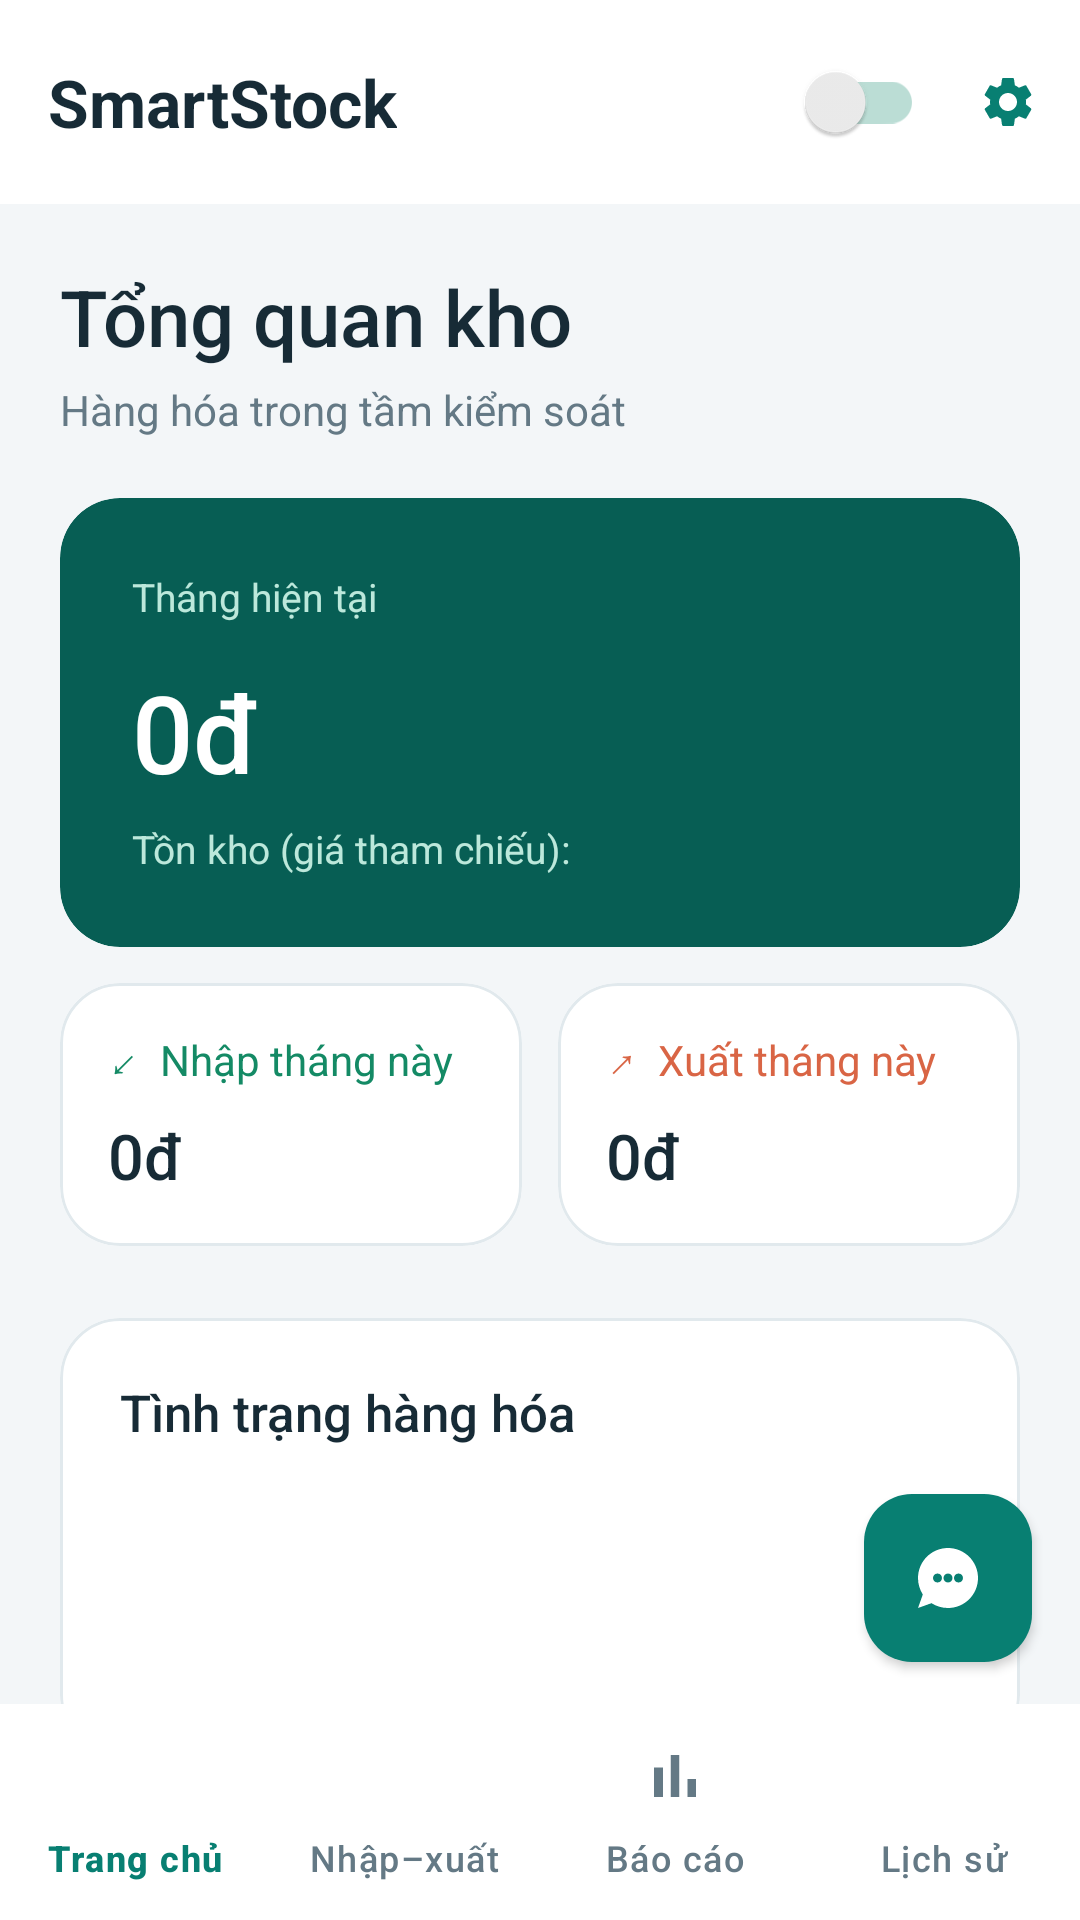

Android layout source for this screen:
<!-- AndroidManifest.xml: application theme Theme.SmartExpenseManager -->
<!-- res/layout/activity_main.xml -->
<?xml version="1.0" encoding="utf-8"?>
<androidx.constraintlayout.widget.ConstraintLayout xmlns:android="http://schemas.android.com/apk/res/android" xmlns:app="http://schemas.android.com/apk/res-auto" android:layout_width="match_parent" android:layout_height="match_parent" android:background="@color/ui_background">
    <include layout="@layout/layout_common_ui"/>
    <androidx.core.widget.NestedScrollView android:id="@+id/nsv_main" android:layout_width="0dp" android:layout_height="0dp" android:clipToPadding="false" android:paddingBottom="76dp" app:layout_constraintTop_toBottomOf="@id/mtb_toolbar" app:layout_constraintBottom_toTopOf="@id/bnv_main" app:layout_constraintStart_toStartOf="parent" app:layout_constraintEnd_toEndOf="parent">
      <LinearLayout android:layout_width="match_parent" android:layout_height="wrap_content" android:orientation="vertical" android:padding="20dp">
        <TextView style="@style/Stock.Title" android:text="Tổng quan kho"/>
        <TextView style="@style/Stock.Subtitle" android:text="Hàng hóa trong tầm kiểm soát" android:layout_marginTop="4dp" android:layout_marginBottom="20dp"/>
        <com.google.android.material.card.MaterialCardView style="@style/Stock.Card" app:cardBackgroundColor="@color/ui_hero" app:strokeWidth="0dp">
          <LinearLayout android:layout_width="match_parent" android:layout_height="wrap_content" android:orientation="vertical" android:padding="24dp">
            <TextView android:id="@+id/mtv_monthyear" android:layout_width="match_parent" android:layout_height="wrap_content" android:text="Tháng hiện tại" android:textColor="@color/ui_hero_secondary" android:textSize="13sp"/>
            <TextView android:id="@+id/mtv_total" android:layout_width="match_parent" android:layout_height="wrap_content" android:text="0đ" android:textSize="36sp" android:fontFamily="sans-serif-medium" android:textColor="@android:color/white" android:layout_marginTop="12dp"/>
            <TextView android:id="@+id/mtv_total_label" android:layout_width="match_parent" android:layout_height="wrap_content" android:text="Tồn kho (giá tham chiếu):" android:textSize="13sp" android:textColor="@color/ui_hero_secondary" android:layout_marginTop="6dp"/>
          </LinearLayout>
        </com.google.android.material.card.MaterialCardView>
        <LinearLayout android:layout_width="match_parent" android:layout_height="wrap_content" android:orientation="horizontal" android:layout_marginTop="12dp" android:layout_marginBottom="12dp">
          <com.google.android.material.card.MaterialCardView style="@style/Stock.Card" android:layout_width="0dp" android:layout_weight="1" android:layout_marginEnd="6dp">
            <LinearLayout android:layout_width="match_parent" android:layout_height="wrap_content" android:orientation="vertical" android:padding="16dp">
              <TextView style="@style/Stock.Subtitle" android:text="↙  Nhập tháng này" android:textColor="@color/income_green"/>
              <TextView android:id="@+id/mtv_income" android:layout_width="match_parent" android:layout_height="wrap_content" android:text="0đ" android:textSize="21sp" android:fontFamily="sans-serif-medium" android:textColor="@color/ui_text" android:layout_marginTop="8dp"/>
            </LinearLayout>
          </com.google.android.material.card.MaterialCardView>
          <com.google.android.material.card.MaterialCardView style="@style/Stock.Card" android:layout_width="0dp" android:layout_weight="1" android:layout_marginStart="6dp">
            <LinearLayout android:layout_width="match_parent" android:layout_height="wrap_content" android:orientation="vertical" android:padding="16dp">
              <TextView style="@style/Stock.Subtitle" android:text="↗  Xuất tháng này" android:textColor="@color/expense_red"/>
              <TextView android:id="@+id/mtv_expense" android:layout_width="match_parent" android:layout_height="wrap_content" android:text="0đ" android:textSize="21sp" android:fontFamily="sans-serif-medium" android:textColor="@color/ui_text" android:layout_marginTop="8dp"/>
            </LinearLayout>
          </com.google.android.material.card.MaterialCardView>
        </LinearLayout>
        <com.google.android.material.textfield.TextInputLayout android:id="@+id/til_budget" android:layout_width="match_parent" android:layout_height="wrap_content" android:visibility="gone"><com.google.android.material.textfield.TextInputEditText android:id="@+id/tiet_budget" android:layout_width="match_parent" android:layout_height="wrap_content"/></com.google.android.material.textfield.TextInputLayout>
        <com.google.android.material.card.MaterialCardView android:id="@+id/mcv_budget_container" style="@style/Stock.Card" android:layout_marginTop="12dp">
          <LinearLayout android:layout_width="match_parent" android:layout_height="wrap_content" android:orientation="vertical" android:padding="20dp">
            <TextView android:layout_width="match_parent" android:layout_height="wrap_content" android:text="Tình trạng hàng hóa" android:textSize="17sp" android:textColor="@color/ui_text" android:fontFamily="sans-serif-medium"/>
            <TextView android:id="@+id/mtv_budget_info" style="@style/Stock.Subtitle" android:layout_marginTop="10dp"/>
            <TextView android:id="@+id/mtv_budget_remaining" style="@style/Stock.Subtitle" android:textColor="@color/ui_primary" android:layout_marginTop="4dp"/>
            <TextView android:id="@+id/mtv_budget_warning" style="@style/Stock.Subtitle" android:layout_marginTop="12dp"/>
            <com.google.android.material.progressindicator.LinearProgressIndicator android:id="@+id/lpi_budget" android:layout_width="match_parent" android:layout_height="wrap_content" android:visibility="gone"/>
          </LinearLayout>
        </com.google.android.material.card.MaterialCardView>
        <TextView android:layout_width="match_parent" android:layout_height="wrap_content" android:text="Nhịp hoạt động trong tháng" android:textSize="18sp" android:fontFamily="sans-serif-medium" android:textColor="@color/ui_text" android:layout_marginTop="24dp" android:layout_marginBottom="12dp"/>
        <com.google.android.material.card.MaterialCardView style="@style/Stock.Card">
          <LinearLayout android:layout_width="match_parent" android:layout_height="wrap_content" android:orientation="vertical" android:padding="20dp">
            <TextView style="@style/Stock.Subtitle" android:text="PHÂN TÍCH NHẬP KHO" android:textColor="@color/ui_primary" android:textSize="12sp" android:letterSpacing="0.08"/>
            <TextView android:id="@+id/mtv_ai_income_placeholder" style="@style/Stock.Subtitle" android:text="Chưa có dữ liệu" android:layout_marginTop="12dp"/>
          </LinearLayout>
        </com.google.android.material.card.MaterialCardView>
        <com.google.android.material.card.MaterialCardView style="@style/Stock.Card" android:layout_marginTop="12dp">
          <LinearLayout android:layout_width="match_parent" android:layout_height="wrap_content" android:orientation="vertical" android:padding="20dp">
            <TextView style="@style/Stock.Subtitle" android:text="PHÂN TÍCH XUẤT KHO" android:textColor="@color/expense_red" android:textSize="12sp" android:letterSpacing="0.08"/>
            <TextView android:id="@+id/mtv_ai_expense_placeholder" style="@style/Stock.Subtitle" android:text="Chưa có dữ liệu" android:layout_marginTop="12dp"/>
          </LinearLayout>
        </com.google.android.material.card.MaterialCardView>
      </LinearLayout>
    </androidx.core.widget.NestedScrollView>
    <LinearLayout
        android:id="@+id/layoutLockScreen"
        android:layout_width="0dp"
        android:layout_height="0dp"
        android:background="?attr/colorSurface"
        android:gravity="center"
        android:orientation="vertical"
        android:visibility="gone"
        android:clickable="true"
        android:focusable="true"
        android:elevation="20dp"
        app:layout_constraintTop_toTopOf="parent"
        app:layout_constraintBottom_toBottomOf="parent"
        app:layout_constraintStart_toStartOf="parent"
        app:layout_constraintEnd_toEndOf="parent">


        <ImageView
            android:layout_width="80dp"
            android:layout_height="80dp"
            android:src="@android:drawable/ic_secure"
            app:tint="?attr/colorPrimary" />


        <com.google.android.material.textview.MaterialTextView
            android:layout_width="wrap_content"
            android:layout_height="wrap_content"
            android:layout_marginTop="16dp"
            android:text="Ứng dụng đã bị khóa"
            android:textColor="?attr/colorOnSurface"
            android:textSize="20sp"
            android:textStyle="bold" />


        <com.google.android.material.textfield.TextInputLayout
            android:id="@+id/tilPin"
            android:layout_width="280dp"
            android:layout_height="wrap_content"
            android:layout_marginTop="20dp"
            android:visibility="gone">


            <com.google.android.material.textfield.TextInputEditText
                android:id="@+id/edtLoginPin"
                android:layout_width="match_parent"
                android:layout_height="wrap_content"
                android:hint="Nhập mã PIN"
                android:inputType="numberPassword"
                android:maxLength="4"/>


        </com.google.android.material.textfield.TextInputLayout>



        <com.google.android.material.button.MaterialButton
            android:id="@+id/btnUnlock"
            android:layout_width="wrap_content"
            android:layout_height="wrap_content"
            android:layout_marginTop="24dp"
            android:text="Mở khóa"/>


    </LinearLayout>
</androidx.constraintlayout.widget.ConstraintLayout>
<!-- res/layout/layout_common_ui.xml (included above) -->
<?xml version="1.0" encoding="utf-8"?>
<merge xmlns:android="http://schemas.android.com/apk/res/android"
    xmlns:app="http://schemas.android.com/apk/res-auto">

    <androidx.appcompat.widget.Toolbar
        android:id="@+id/mtb_toolbar"
        android:layout_width="0dp"
        android:layout_height="68dp"
        android:background="@color/ui_surface"
        app:layout_constraintTop_toTopOf="parent"
        app:layout_constraintStart_toStartOf="parent"
        app:layout_constraintEnd_toEndOf="parent">

        <androidx.constraintlayout.widget.ConstraintLayout
            android:layout_width="match_parent"
            android:layout_height="match_parent">

            <com.google.android.material.textview.MaterialTextView
                android:id="@+id/mtv_toolbar_title"
                android:layout_width="wrap_content"
                android:layout_height="wrap_content"
                android:text="SmartStock"
                android:textColor="@color/ui_text"
                android:textSize="22sp"
                android:textStyle="bold"
                app:layout_constraintTop_toTopOf="parent"
                app:layout_constraintBottom_toBottomOf="parent"
                app:layout_constraintStart_toStartOf="parent" />

            <androidx.appcompat.widget.SwitchCompat
                android:id="@+id/msw_theme"
                android:layout_width="wrap_content"
                android:layout_height="wrap_content"
                android:layout_marginEnd="4dp"
                android:saveEnabled="false"
                app:thumbTint="@color/switch_thumb"
                app:trackTint="@color/switch_track"
                app:layout_constraintTop_toTopOf="parent"
                app:layout_constraintBottom_toBottomOf="parent"
                app:layout_constraintEnd_toStartOf="@id/mbtn_settings" />

            <com.google.android.material.button.MaterialButton
                android:id="@+id/mbtn_settings"
                style="@style/Widget.Material3.Button.IconButton"
                android:layout_width="48dp"
                android:layout_height="48dp"
                android:contentDescription="Cài đặt"
                app:icon="@drawable/ic_settings"
                app:iconTint="@color/ui_primary"
                app:layout_constraintTop_toTopOf="parent"
                app:layout_constraintBottom_toBottomOf="parent"
                app:layout_constraintEnd_toEndOf="parent" />

        </androidx.constraintlayout.widget.ConstraintLayout>

    </androidx.appcompat.widget.Toolbar>

    <com.google.android.material.bottomnavigation.BottomNavigationView
        android:id="@+id/bnv_main"
        android:layout_width="0dp"
        android:layout_height="wrap_content"
        android:minHeight="72dp"
        android:background="@color/ui_surface"
        app:itemIconTint="@color/bottom_nav_color"
        app:itemTextColor="@color/bottom_nav_color"
        app:itemIconSize="24dp"
        app:labelVisibilityMode="labeled"
        app:itemActiveIndicatorStyle="@style/Stock.NavIndicator"
        app:menu="@menu/bottom_menu"
        app:layout_constraintBottom_toBottomOf="parent"
        app:layout_constraintStart_toStartOf="parent"
        app:layout_constraintEnd_toEndOf="parent" />

    <com.google.android.material.floatingactionbutton.FloatingActionButton
        android:id="@+id/fab_ai"
        android:layout_width="wrap_content"
        android:layout_height="wrap_content"
        android:layout_marginEnd="16dp"
        android:layout_marginBottom="14dp"
        android:contentDescription="AI"
        android:src="@drawable/ic_ai_chat"
        app:backgroundTint="@color/ui_primary"
        app:tint="@color/ui_on_primary"
        app:elevation="2dp"
        app:layout_constraintEnd_toEndOf="parent"
        app:layout_constraintBottom_toTopOf="@id/bnv_main" />

</merge>
<!-- resources referenced by this layout -->
<resources>
  <color name="expense_red">#D96545</color>
  <color name="income_green">#148A65</color>
  <color name="switch_thumb">#EEEEEE</color>
  <color name="switch_track">#BBDDD5</color>
  <color name="ui_background">#F3F6F8</color>
  <color name="ui_hero">#075E54</color>
  <color name="ui_hero_secondary">#BCE8DB</color>
  <color name="ui_on_primary">#FFFFFF</color>
  <color name="ui_primary">#087F72</color>
  <color name="ui_surface">#FFFFFF</color>
  <color name="ui_text">#172B36</color>
  <!-- drawable ic_ai_chat (drawable) -->
  <vector xmlns:android="http://schemas.android.com/apk/res/android"
      android:width="24dp"
      android:height="24dp"
      android:viewportWidth="24"
      android:viewportHeight="24">
    <path
        android:fillColor="#FF000000"
        android:pathData="M12,2C6.48,2 2,6.48 2,12c0,2.02 0.59,3.91 1.61,5.5L2,22l4.5,-1.61C8.09,21.41 9.98,22 12,22c5.52,0 10,-4.48 10,-10S17.52,2 12,2zM15.5,13.5c-0.83,0 -1.5,-0.67 -1.5,-1.5s0.67,-1.5 1.5,-1.5 1.5,0.67 1.5,1.5 -0.67,1.5 -1.5,1.5zM12,13.5c-0.83,0 -1.5,-0.67 -1.5,-1.5s0.67,-1.5 1.5,-1.5 1.5,0.67 1.5,1.5 -0.67,1.5 -1.5,1.5zM8.5,13.5c-0.83,0 -1.5,-0.67 -1.5,-1.5s0.67,-1.5 1.5,-1.5 1.5,0.67 1.5,1.5 -0.67,1.5 -1.5,1.5z"/>
  </vector>
  <style name="Stock.Card" parent=""><item name="android:layout_width">match_parent</item><item name="android:layout_height">wrap_content</item><item name="cardCornerRadius">20dp</item><item name="cardElevation">0dp</item><item name="cardBackgroundColor">@color/ui_surface</item><item name="strokeColor">@color/ui_border</item><item name="strokeWidth">1dp</item></style>
  <style name="Stock.NavIndicator" parent="Widget.Material3.BottomNavigationView.ActiveIndicator"><item name="android:color">@color/ui_accent</item></style>
  <style name="Stock.Subtitle" parent=""><item name="android:layout_width">match_parent</item><item name="android:layout_height">wrap_content</item><item name="android:textSize">14sp</item><item name="android:textColor">@color/ui_muted</item><item name="android:lineSpacingExtra">3dp</item></style>
  <style name="Stock.Title" parent=""><item name="android:layout_width">match_parent</item><item name="android:layout_height">wrap_content</item><item name="android:textSize">26sp</item><item name="android:textColor">@color/ui_text</item><item name="android:fontFamily">sans-serif-medium</item></style>
  <color name="ui_border">#E1E9ED</color>
  <color name="ui_accent">#DDF3EE</color>
  <color name="ui_muted">#647985</color>
  <style name="Stock.Button" parent="Widget.Material3.Button"><item name="cornerRadius">14dp</item><item name="android:textAllCaps">false</item><item name="android:minHeight">52dp</item><item name="android:textSize">14sp</item></style>
  <style name="Stock.Input" parent="Widget.Material3.TextInputLayout.OutlinedBox"><item name="boxCornerRadiusTopStart">14dp</item><item name="boxCornerRadiusTopEnd">14dp</item><item name="boxCornerRadiusBottomStart">14dp</item><item name="boxCornerRadiusBottomEnd">14dp</item><item name="boxBackgroundColor">@color/ui_surface</item></style>
</resources>
